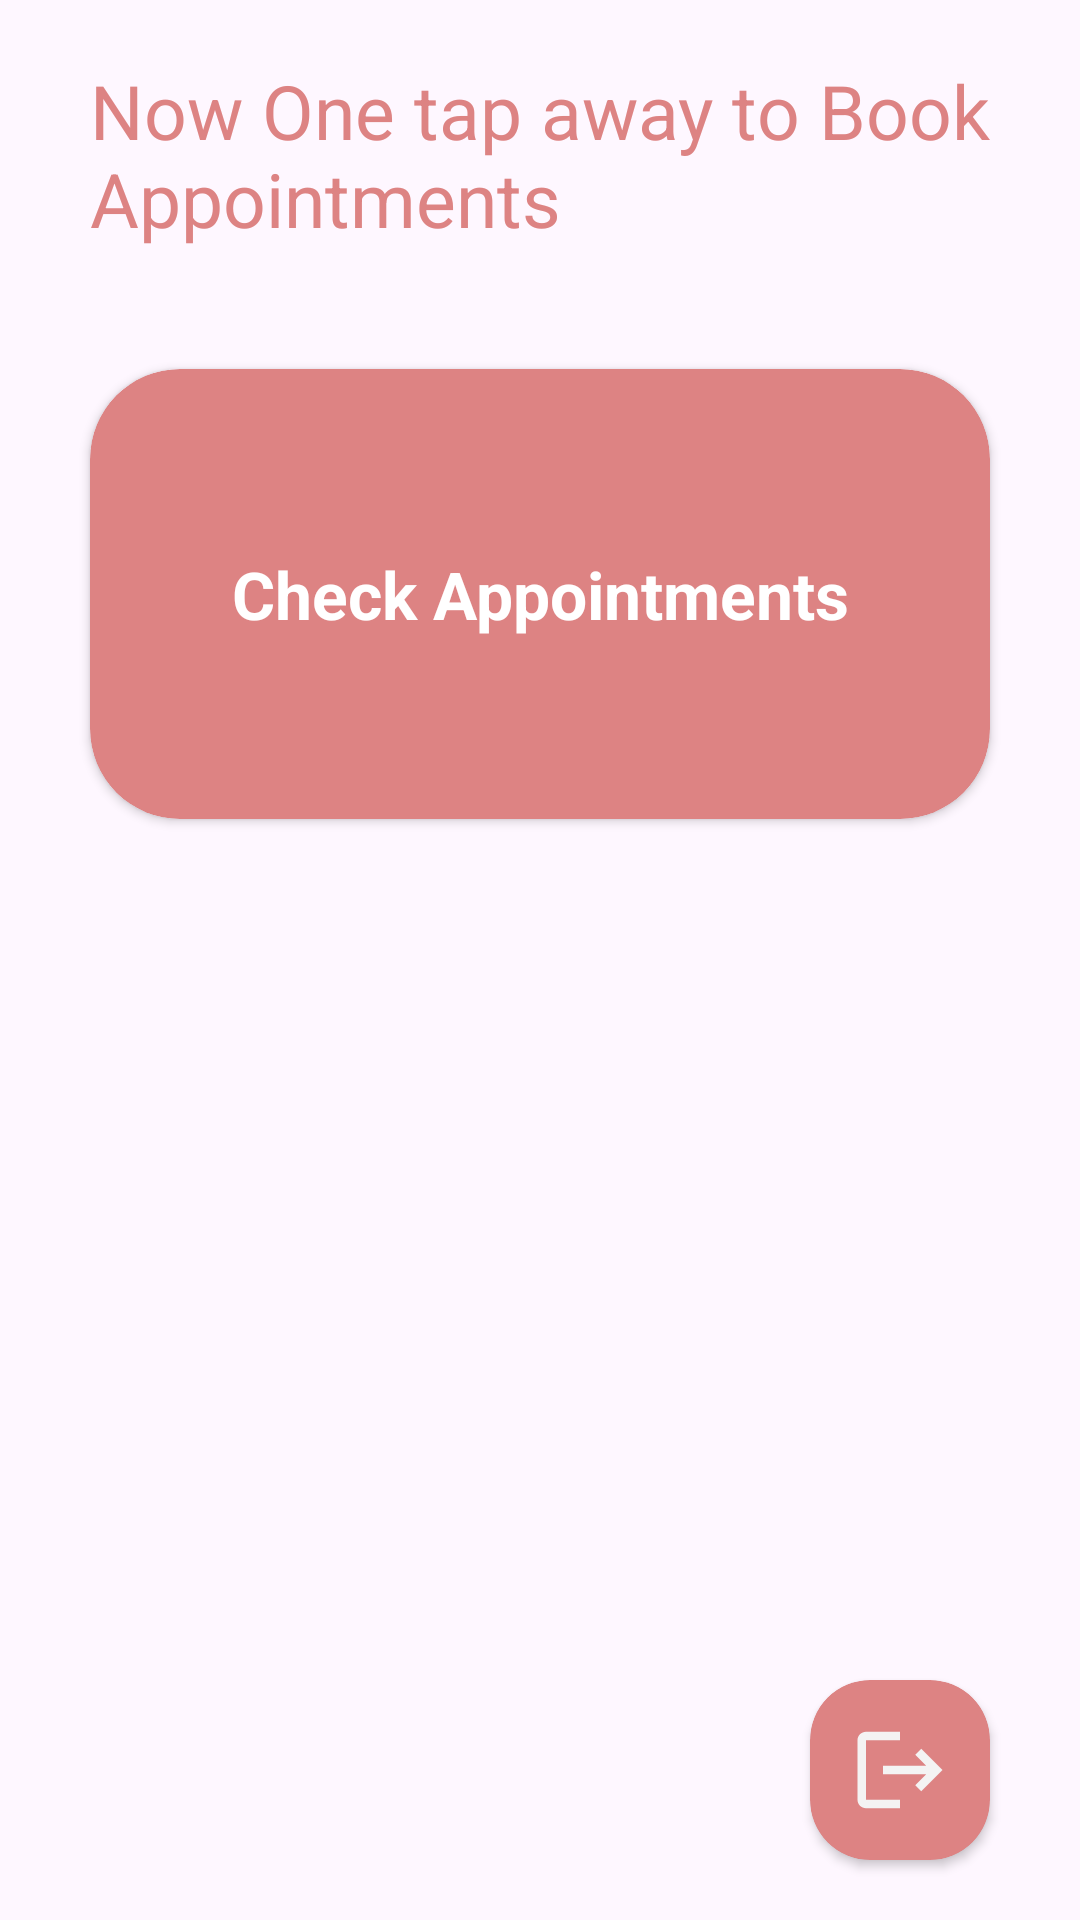

Write the Android layout XML for this screen, with the resource values it uses.
<!-- AndroidManifest.xml: application theme Theme.HairDressingAppoinments -->
<!-- res/layout/fragment_home.xml -->
<?xml version="1.0" encoding="utf-8"?>
<RelativeLayout xmlns:android="http://schemas.android.com/apk/res/android"
    xmlns:tools="http://schemas.android.com/tools"
    android:layout_width="match_parent"
    android:layout_height="match_parent"
    xmlns:app="http://schemas.android.com/apk/res-auto"
    android:orientation="vertical"
    tools:context=".fragments.HomeFragment">

    <TextView
        android:id="@id/txt"
        android:layout_width="match_parent"
        android:layout_height="wrap_content"
        android:layout_marginHorizontal="30dp"
        android:textColor="@color/theme"
        android:text="Now One tap away to Book Appointments"
        android:textSize="25sp"
        android:layout_marginTop="20dp"
        />

    <androidx.cardview.widget.CardView
        android:id="@+id/appointment"
        android:layout_below="@id/txt"
        android:layout_width="match_parent"
        android:layout_height="150dp"
        android:layout_marginHorizontal="30dp"
        android:layout_marginTop="40dp"
        app:cardCornerRadius="30dp"
        android:backgroundTint="@color/theme"
        >
        <TextView
            android:layout_width="match_parent"
            android:gravity="center"
            android:layout_height="match_parent"
            android:text="Check Appointments"
            android:textColor="@color/white"
            android:textSize="22sp"
            android:textStyle="bold"

            />
    </androidx.cardview.widget.CardView>
    <androidx.cardview.widget.CardView
        android:id="@+id/logout"
        android:layout_width="60dp"
        android:layout_height="60dp"
        android:layout_alignParentBottom="true"
        android:layout_alignParentRight="true"
        android:layout_marginRight="30dp"
        android:backgroundTint="@color/theme"
        app:cardCornerRadius="20dp"
        android:layout_marginBottom="20dp"
        >
        <ImageView
            android:layout_width="34dp"
            android:layout_height="34dp"
            android:layout_gravity="center"
            android:src="@drawable/baseline_logout_24"/>
    </androidx.cardview.widget.CardView>

</RelativeLayout>
<!-- resources referenced by this layout -->
<resources>
  <color name="theme">#DD8383</color>
  <color name="white">#FFFFFFFF</color>
  <!-- drawable baseline_logout_24 (drawable) -->
  <vector android:autoMirrored="true" android:height="24dp"
      android:tint="#F4F3F3" android:viewportHeight="24"
      android:viewportWidth="24" android:width="24dp" xmlns:android="http://schemas.android.com/apk/res/android">
      <path android:fillColor="@android:color/white" android:pathData="M17,7l-1.41,1.41L18.17,11H8v2h10.17l-2.58,2.58L17,17l5,-5zM4,5h8V3H4c-1.1,0 -2,0.9 -2,2v14c0,1.1 0.9,2 2,2h8v-2H4V5z"/>
  </vector>
  <style name="Theme.HairDressingAppoinments" parent="Base.Theme.HairDressingAppoinments">
          <item name="android:statusBarColor">
              @color/theme
          </item>
      </style>
  <style name="Base.Theme.HairDressingAppoinments" parent="Theme.Material3.DayNight.NoActionBar">
          
          
      </style>
</resources>
